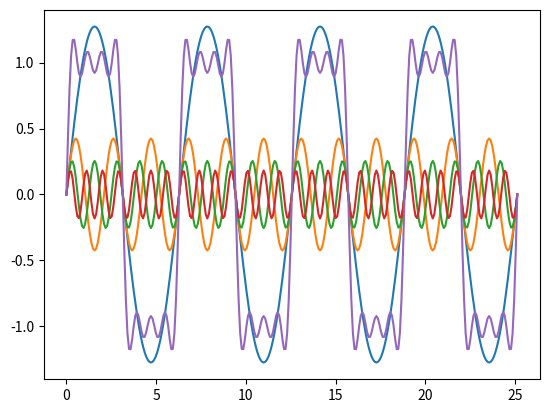

Python code for this plot:
import numpy as np
import matplotlib.pyplot as plt

x = np.linspace(0.0, 8 * np.pi, num = 8 * 180 // 5 + 1)

f1 = (4 / np.pi) * np.sin(x)
f2 = (4 / (3 * np.pi)) * np.sin(3 * x)
f3 = (4 / (5 * np.pi)) * np.sin(5 * x)
f4 = (4 / (7 * np.pi)) * np.sin(7 * x)

plt.plot(x, f1)
plt.plot(x, f2)
plt.plot(x, f3)
plt.plot(x, f4)
plt.show()

f = f1 + f2 + f3 + f4
plt.plot(x, f)
plt.show()
